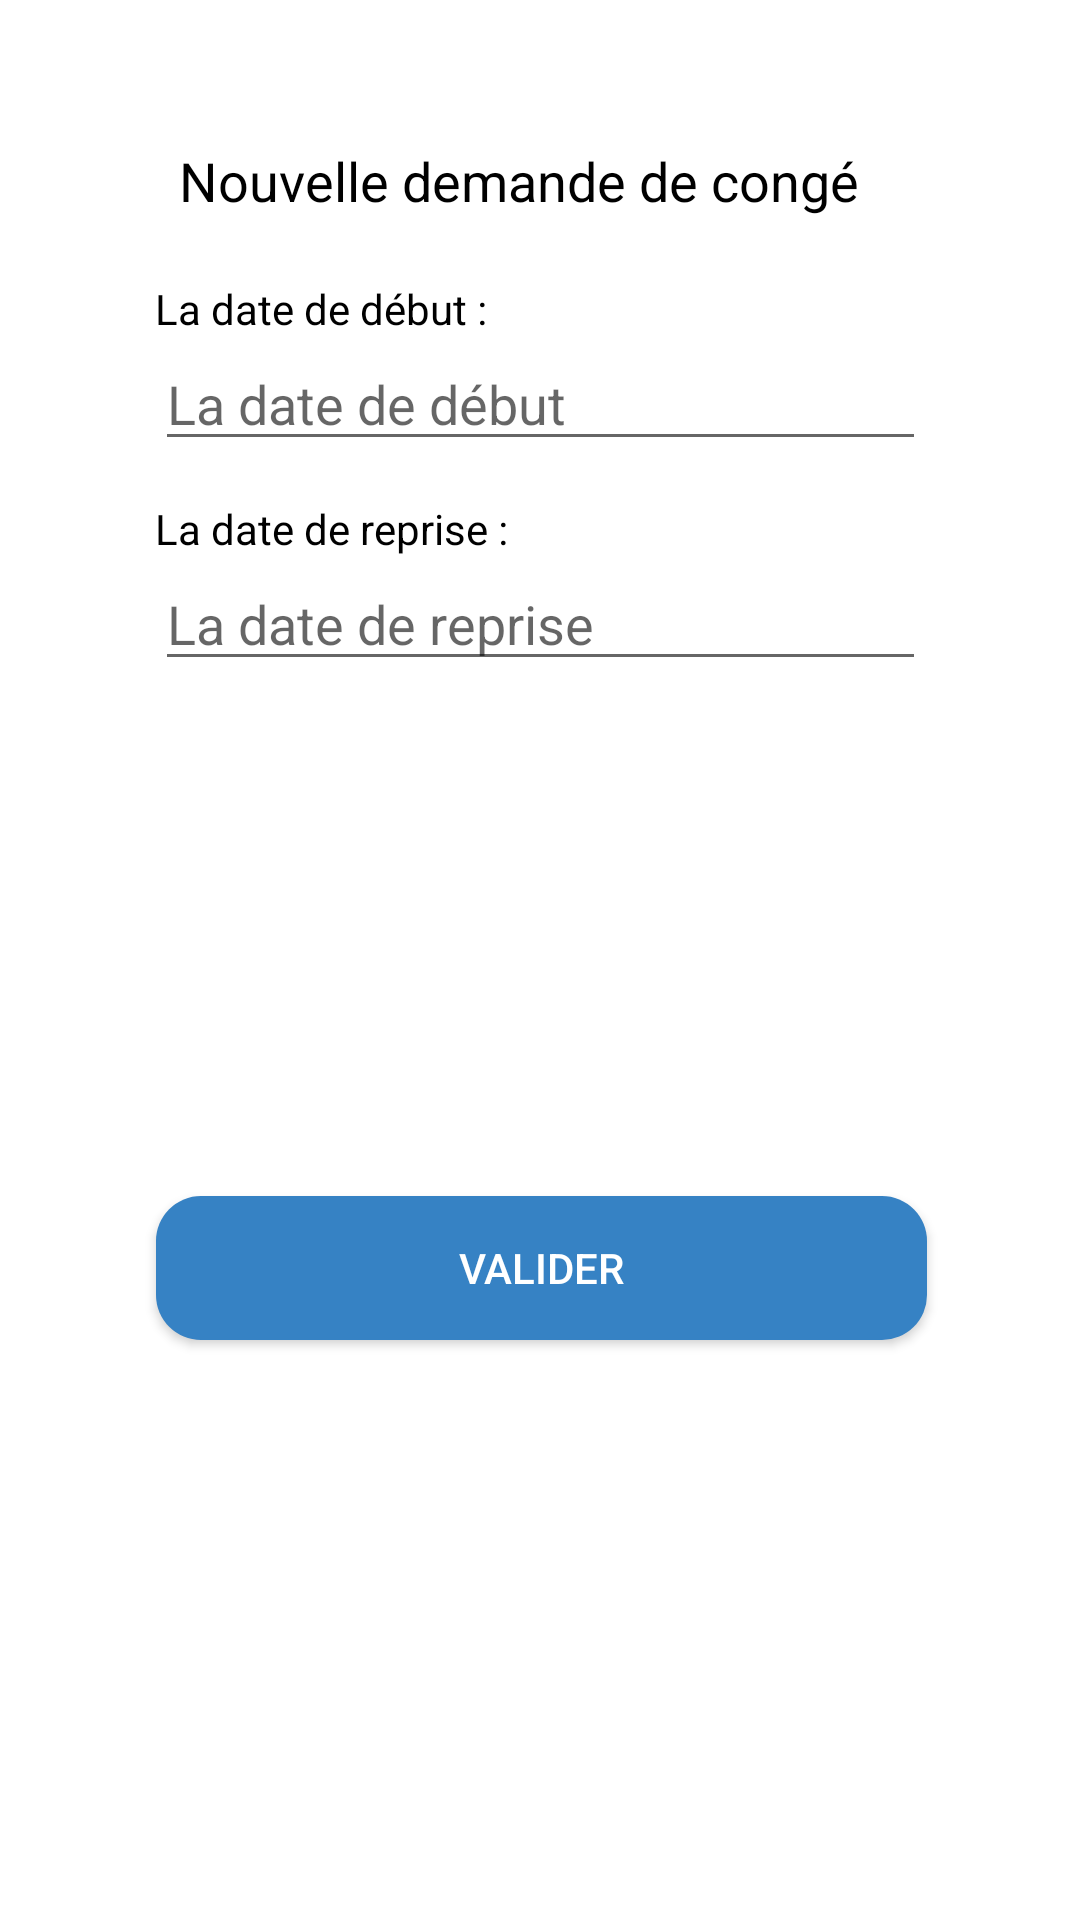

Produce the Android XML layout that renders to this screen, including the resource entries it uses.
<!-- AndroidManifest.xml: application theme AppTheme -->
<!-- res/layout/create_conge_popup.xml -->
<?xml version="1.0" encoding="utf-8"?>
<android.support.constraint.ConstraintLayout xmlns:android="http://schemas.android.com/apk/res/android"
    xmlns:app="http://schemas.android.com/apk/res-auto"
    xmlns:tools="http://schemas.android.com/tools"
    android:layout_width="wrap_content"
    android:layout_height="wrap_content"
    android:background="@color/white"
    tools:layout_editor_absoluteY="81dp">

    <TextView
        android:id="@+id/textView9"
        android:layout_width="wrap_content"
        android:layout_height="wrap_content"
        android:layout_marginEnd="54dp"
        android:layout_marginStart="40dp"
        android:layout_marginTop="48dp"
        android:text="@string/nouvelle_demande_de_conge"
        android:textColor="@color/black"
        android:textSize="18sp"
        app:layout_constraintEnd_toEndOf="parent"
        app:layout_constraintStart_toStartOf="parent"
        app:layout_constraintTop_toTopOf="parent" />

    <TextView
        android:id="@+id/textView10"
        android:layout_width="wrap_content"
        android:layout_height="wrap_content"
        android:layout_marginEnd="8dp"
        android:text="@string/la_date_de_debut_label"
        android:textColor="@color/black"
        android:textSize="14sp"
        app:layout_constraintBottom_toTopOf="@+id/createDateMinConge"
        app:layout_constraintEnd_toEndOf="@+id/createDateMinConge"
        app:layout_constraintHorizontal_bias="0.0"
        app:layout_constraintStart_toStartOf="@+id/createDateMinConge" />

    <EditText
        android:id="@+id/createDateMinConge"
        android:layout_width="257dp"
        android:layout_height="wrap_content"
        android:layout_marginEnd="40dp"
        android:layout_marginStart="40dp"
        android:layout_marginTop="40dp"
        android:ems="10"
        android:hint="@string/la_date_de_debut_hint"
        android:inputType="date"
        app:layout_constraintEnd_toEndOf="parent"
        app:layout_constraintStart_toStartOf="parent"
        app:layout_constraintTop_toBottomOf="@+id/textView9" />

    <TextView
        android:id="@+id/textView8"
        android:layout_width="wrap_content"
        android:layout_height="wrap_content"
        android:layout_marginEnd="8dp"
        android:text="@string/la_date_de_reprise_label"
        android:textColor="@color/black"
        android:textSize="14sp"
        app:layout_constraintBottom_toTopOf="@+id/createDateMaxConge"
        app:layout_constraintEnd_toEndOf="@+id/createDateMaxConge"
        app:layout_constraintHorizontal_bias="0.0"
        app:layout_constraintStart_toStartOf="@+id/createDateMaxConge" />

    <EditText
        android:id="@+id/createDateMaxConge"
        android:layout_width="257dp"
        android:layout_height="wrap_content"
        android:layout_marginEnd="40dp"
        android:layout_marginStart="40dp"
        android:layout_marginTop="32dp"
        android:ems="10"
        android:hint="@string/la_date_de_reprise_hint"
        android:inputType="date"
        app:layout_constraintEnd_toEndOf="parent"
        app:layout_constraintStart_toStartOf="parent"
        app:layout_constraintTop_toBottomOf="@+id/createDateMinConge" />

    <Button
        android:id="@+id/valider_conge_btn"
        android:layout_width="257dp"
        android:layout_height="wrap_content"
        android:layout_marginBottom="46dp"
        android:layout_marginEnd="39dp"
        android:layout_marginStart="40dp"
        android:layout_marginTop="24dp"
        android:background="@drawable/round_green_button"
        android:text="@string/valider"
        android:textColor="@color/white"
        app:layout_constraintBottom_toBottomOf="parent"
        app:layout_constraintEnd_toEndOf="parent"
        app:layout_constraintStart_toStartOf="parent"
        app:layout_constraintTop_toBottomOf="@+id/createDateMaxConge" />

    <ImageButton
        android:id="@+id/dismiss_create_conge"
        android:layout_width="wrap_content"
        android:layout_height="wrap_content"
        android:layout_marginEnd="2dp"
        android:layout_marginTop="2dp"
        android:background="@null"
        app:layout_constraintEnd_toEndOf="parent"
        app:layout_constraintTop_toTopOf="parent"
        app:srcCompat="@android:drawable/btn_dialog" />

</android.support.constraint.ConstraintLayout>
<!-- resources referenced by this layout -->
<resources>
  <color name="black">#000000</color>
  <color name="white">#FFFFFF</color>
  <!-- drawable round_green_button (drawable) -->
  <?xml version="1.0" encoding="utf-8"?>
  <shape xmlns:android="http://schemas.android.com/apk/res/android">
      <solid android:color="@color/colorPrimary" />
      <corners
          android:bottomLeftRadius="15dp"
          android:bottomRightRadius="15dp"
          android:topLeftRadius="15dp"
          android:topRightRadius="15dp" />
  </shape>
  <string name="la_date_de_debut_hint">La date de début</string>
  <string name="la_date_de_debut_label">La date de début :</string>
  <string name="la_date_de_reprise_hint">La date de reprise</string>
  <string name="la_date_de_reprise_label">La date de reprise :</string>
  <string name="nouvelle_demande_de_conge">Nouvelle demande de congé</string>
  <string name="valider">Valider</string>
  <style name="AppTheme" parent="Theme.AppCompat.Light.DarkActionBar">
          
          <item name="colorPrimary">@color/colorPrimary</item>
          <item name="colorPrimaryDark">@color/colorPrimaryDark</item>
          <item name="colorAccent">@color/colorAccent</item>
          <item name="popupMenuStyle">@style/CustomOverFlowBack</item>
          <item name="android:actionOverflowButtonStyle">@style/CustomOverFlowButton</item>
      </style>
  <color name="colorPrimary">#3682c4</color>
  <color name="colorPrimaryDark">#22537c</color>
  <color name="colorAccent">#FF4081</color>
  <style name="CustomOverFlowBack" parent="@android:style/Widget.Holo.Light.PopupWindow">
          <item name="android:popupBackground">@android:color/white</item>
      </style>
  <style name="CustomOverFlowButton" parent="android:style/Widget.Holo.Light.ActionButton.Overflow">
          <item name="android:src">@drawable/ic_menu_black_24dp</item>
      </style>
</resources>
